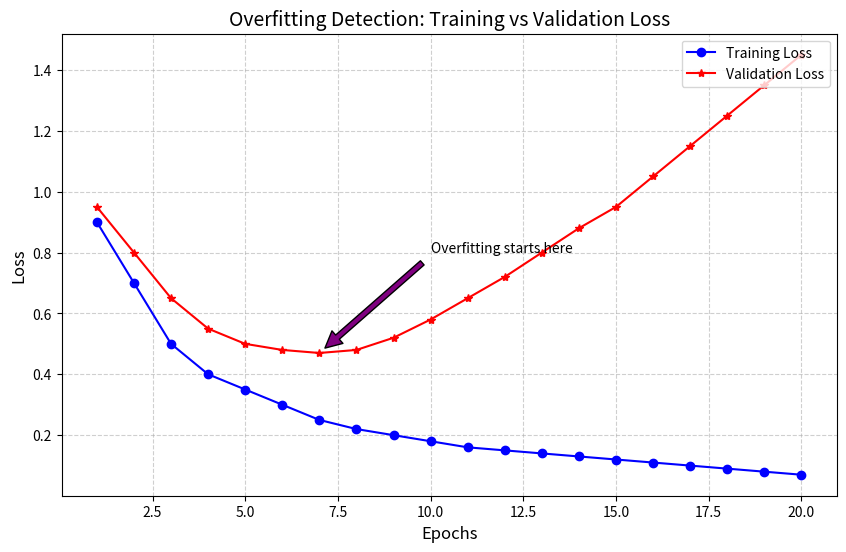

Source code (Python):
import matplotlib.pyplot as plt

epochs = range(1, 21)

train_loss = [0.9, 0.7, 0.5, 0.4, 0.35, 0.3, 0.25, 0.22, 0.2, 0.18, 
              0.16, 0.15, 0.14, 0.13, 0.12, 0.11, 0.10, 0.09, 0.08, 0.07]

val_loss = [0.95, 0.8, 0.65, 0.55, 0.5, 0.48, 0.47, 0.48, 0.52, 0.58, 
            0.65, 0.72, 0.8, 0.88, 0.95, 1.05, 1.15, 1.25, 1.35, 1.45]

# Create the plot
plt.figure(figsize=(10, 6))
plt.plot(epochs, train_loss, 'bo-', label='Training Loss')   # Blue solid line
plt.plot(epochs, val_loss, 'r*-', label='Validation Loss')  # Red dashed/starred line

# Annotate the point of divergence
plt.annotate('Overfitting starts here', xy=(7, 0.47), xytext=(10, 0.8),
             arrowprops=dict(facecolor='purple', shrink=0.05))

# Formatting the graph
plt.title('Overfitting Detection: Training vs Validation Loss', fontsize=14)
plt.xlabel('Epochs', fontsize=12)
plt.ylabel('Loss', fontsize=12)
plt.legend(loc='upper right')
plt.grid(True, linestyle='--', alpha=0.6)

plt.show()
